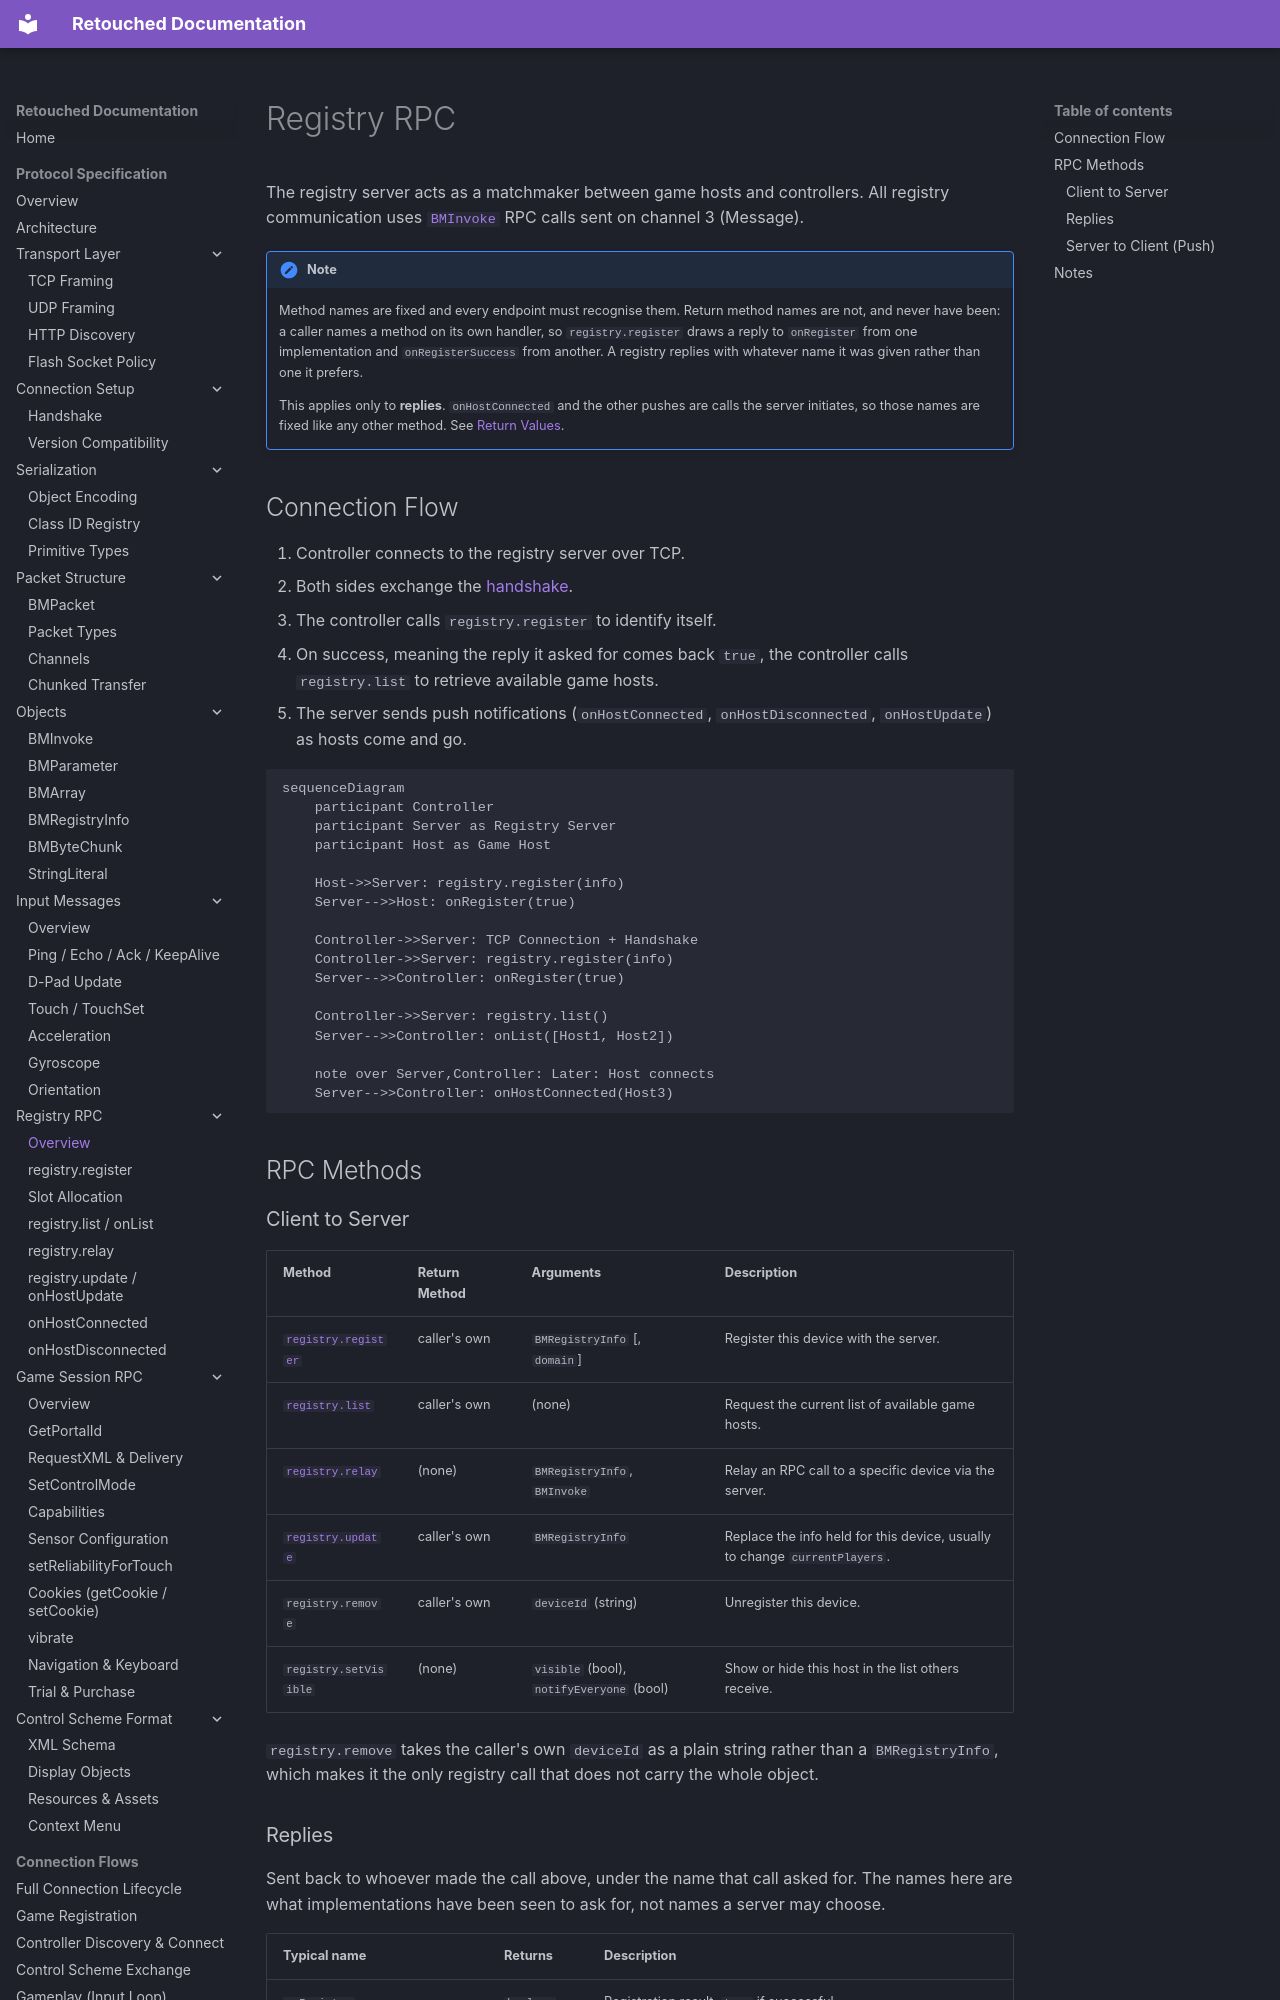

repository: Retouched-Project/retouched-project · page: protocol/registry/index.html · generator: mkdocs

# Registry RPC

The registry server acts as a matchmaker between game hosts and controllers. All registry communication uses [`BMInvoke`](../objects/bm-invoke.md) RPC calls sent on channel 3 (Message).

!!! note
    Method names are fixed and every endpoint must recognise them. Return method names are not, and never have been: a caller names a method on its own handler, so `registry.register` draws a reply to `onRegister` from one implementation and `onRegisterSuccess` from another. A registry replies with whatever name it was given rather than one it prefers.

    This applies only to **replies**. `onHostConnected` and the other pushes are calls the server initiates, so those names are fixed like any other method. See [Return Values](../objects/bm-invoke.md#return-values).

## Connection Flow

1. Controller connects to the registry server over TCP.
2. Both sides exchange the [handshake](../connection/handshake.md).
3. The controller calls `registry.register` to identify itself.
4. On success, meaning the reply it asked for comes back `true`, the controller calls `registry.list` to retrieve available game hosts.
5. The server sends push notifications (`onHostConnected`, `onHostDisconnected`, `onHostUpdate`) as hosts come and go.

```mermaid
sequenceDiagram
    participant Controller
    participant Server as Registry Server
    participant Host as Game Host

    Host->>Server: registry.register(info)
    Server-->>Host: onRegister(true)
    
    Controller->>Server: TCP Connection + Handshake
    Controller->>Server: registry.register(info)
    Server-->>Controller: onRegister(true)
    
    Controller->>Server: registry.list()
    Server-->>Controller: onList([Host1, Host2])
    
    note over Server,Controller: Later: Host connects
    Server-->>Controller: onHostConnected(Host3)
```

## RPC Methods

### Client to Server

| Method | Return Method | Arguments | Description |
|--------|---------------|-----------|-------------|
| [`registry.register`](register.md) | caller's own | `BMRegistryInfo` [, `domain`] | Register this device with the server. |
| [`registry.list`](list.md) | caller's own | (none) | Request the current list of available game hosts. |
| [`registry.relay`](relay.md) | (none) | `BMRegistryInfo`, `BMInvoke` | Relay an RPC call to a specific device via the server. |
| [`registry.update`](update.md) | caller's own | `BMRegistryInfo` | Replace the info held for this device, usually to change `currentPlayers`. |
| `registry.remove` | caller's own | `deviceId` (string) | Unregister this device. |
| `registry.setVisible` | (none) | `visible` (bool), `notifyEveryone` (bool) | Show or hide this host in the list others receive. |

`registry.remove` takes the caller's own `deviceId` as a plain string rather than a `BMRegistryInfo`, which makes it the only registry call that does not carry the whole object.
